Dataset: data-content (GitHub, kenta12/start11). Classes: burger, cheese, chicken curry, chocolate, corn, ebimayo shrimp mayonnaise, lemon, mentai spicy cod roe, natto fermented soybeans, premium cheese, premium mentai, premium steak, rusk, salad, salami, takoyaki octopus balls, tongue meat, tonkatsu pork cutlet, yakitori grilled chicken.

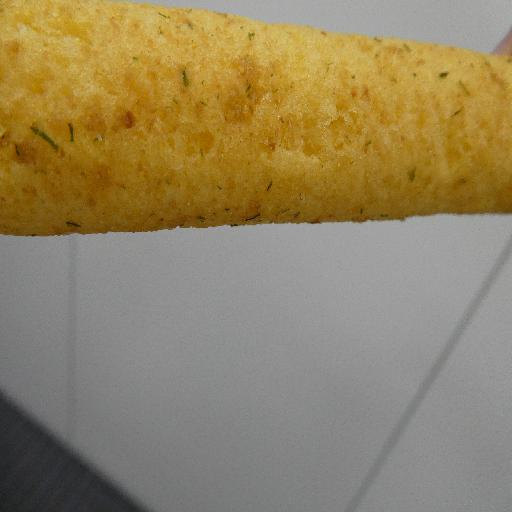
Label: natto fermented soybeans

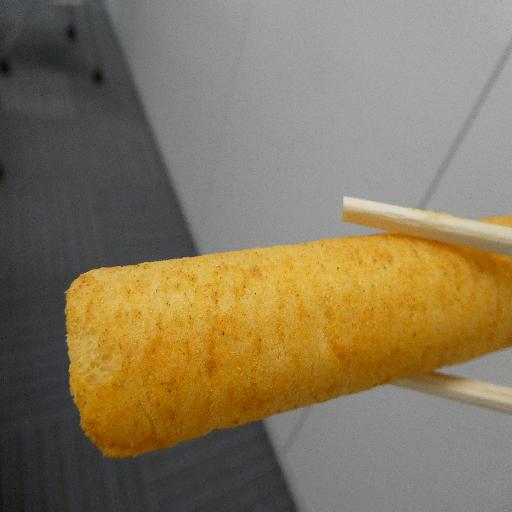
Label: ebimayo shrimp mayonnaise

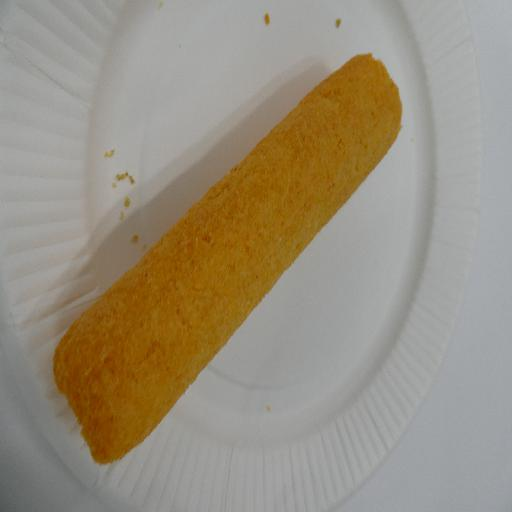
Label: cheese

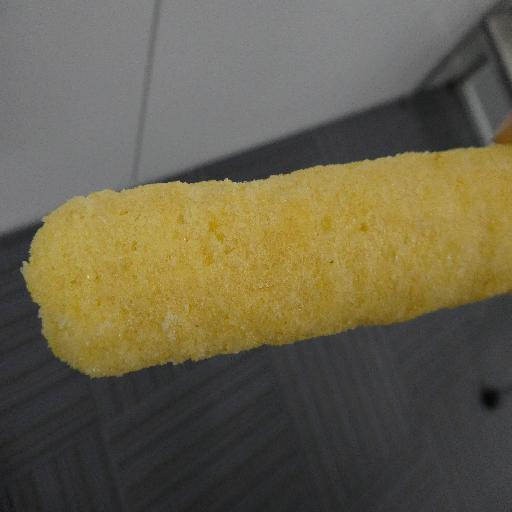
Label: rusk

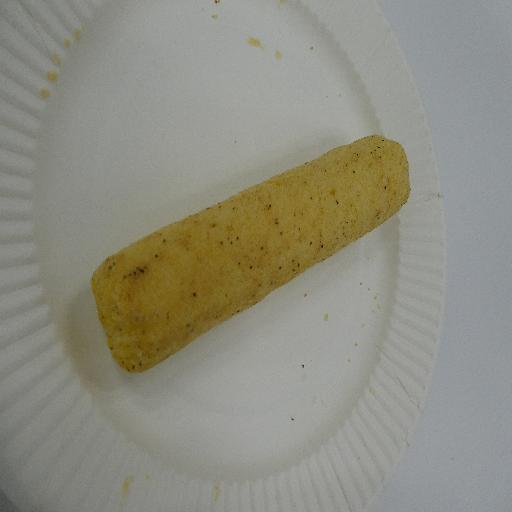
Label: tongue meat

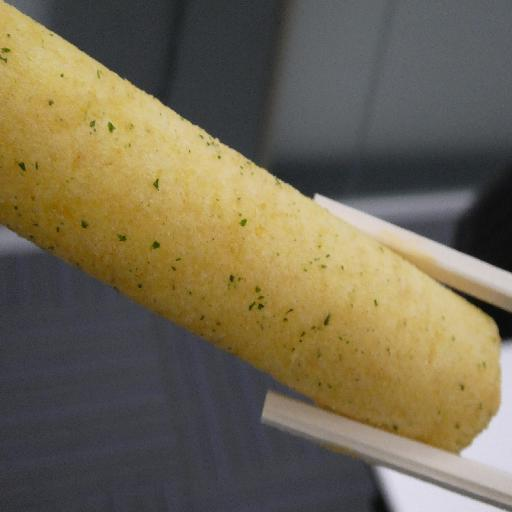
Label: salami
